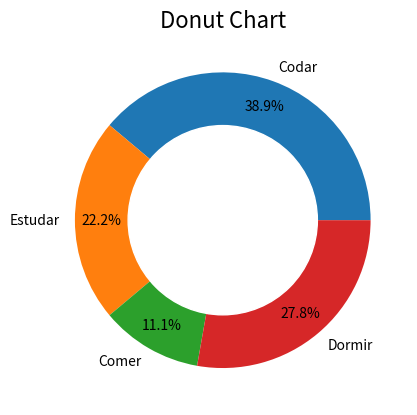

Python code for this plot:
import matplotlib.pyplot as plt

fig, ax = plt.subplots()

circle = plt.Circle((0, 0), 0.64, color='white')

lbls = ['Codar', 'Estudar', 'Comer', 'Dormir']

ax.pie([7, 4, 2, 5],
       labels=lbls,
       autopct='%1.1f%%',
       pctdistance=.82)

ax.add_artist(circle)

ax.set_title('Donut Chart',fontsize=16)

plt.show()

